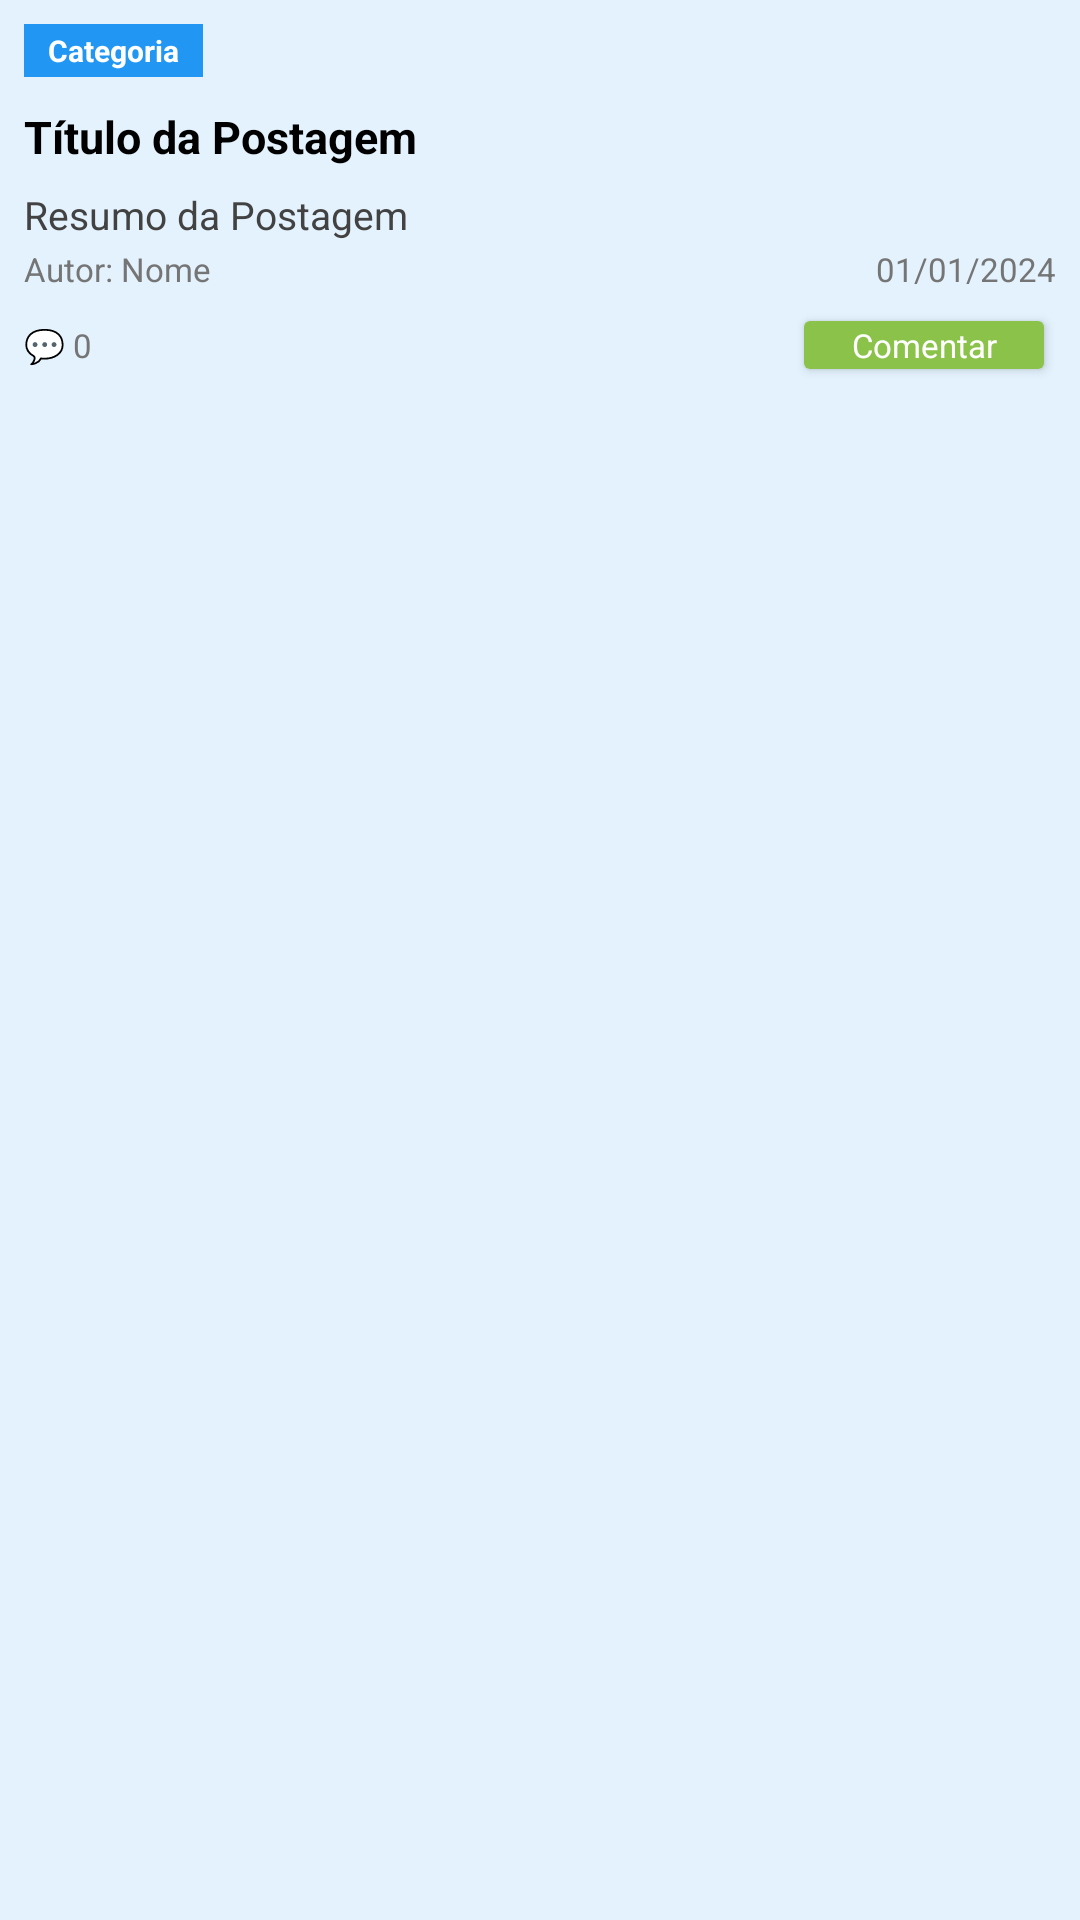

The Android layout XML behind this screen, and the referenced resources:
<!-- AndroidManifest.xml: application theme Theme.App_Conquistas_2 -->
<!-- res/layout/forum_item_post.xml -->
<?xml version="1.0" encoding="utf-8"?>
<LinearLayout xmlns:android="http://schemas.android.com/apk/res/android"
    xmlns:app="http://schemas.android.com/apk/res-auto"
    android:layout_width="match_parent"
    android:layout_height="wrap_content"
    android:orientation="vertical"
    android:padding="8dp"
    android:background="#E3F2FD"
    android:layout_marginStart="4dp"
    android:layout_marginEnd="4dp"
    android:layout_marginTop="2dp"
    android:layout_marginBottom="2dp">

    <TextView
        android:id="@+id/textViewCategoria"
        android:layout_width="wrap_content"
        android:layout_height="wrap_content"
        android:text="Categoria"
        android:textSize="10sp"
        android:textColor="#FFFFFF"
        android:background="#2196F3"
        android:paddingStart="8dp"
        android:paddingEnd="8dp"
        android:paddingTop="2dp"
        android:paddingBottom="2dp"
        android:layout_marginBottom="4dp"
        android:textStyle="bold"
        android:backgroundTint="#2196F3" />

    <LinearLayout
        android:layout_width="match_parent"
        android:layout_height="wrap_content"
        android:orientation="horizontal"
        android:gravity="center_vertical">

        <TextView
            android:id="@+id/textViewTituloPost"
            android:layout_width="0dp"
            android:layout_height="wrap_content"
            android:layout_weight="1"
            android:text="Título da Postagem"
            android:textSize="15sp"
            android:textStyle="bold"
            android:textColor="#000000"
            android:maxLines="2"
            android:ellipsize="end"
            android:layout_marginBottom="0dp"/>

        <ImageView
            android:id="@+id/iconMenuOpcoes"
            android:layout_width="32dp"
            android:layout_height="32dp"
            android:src="@drawable/ic_more_vert"
            app:tint="#757575"
            android:padding="6dp"
            android:background="?attr/selectableItemBackgroundBorderless"
            android:contentDescription="Opções da Postagem" />
    </LinearLayout>

    <TextView
        android:id="@+id/textViewResumoPost"
        android:layout_width="match_parent"
        android:layout_height="wrap_content"
        android:text="Resumo da Postagem"
        android:textSize="13sp"
        android:layout_marginTop="1dp"
        android:textColor="#424242"
        android:maxLines="2"
        android:ellipsize="end" />

    <LinearLayout
        android:layout_width="match_parent"
        android:layout_height="wrap_content"
        android:orientation="horizontal"
        android:layout_marginTop="2dp"
        android:gravity="center_vertical">

        <TextView
            android:id="@+id/textViewAutor"
            android:layout_width="wrap_content"
            android:layout_height="wrap_content"
            android:text="Autor: Nome"
            android:textSize="11sp"
            android:textColor="#757575"
            android:maxLines="1"
            android:ellipsize="end"
            android:background="?attr/selectableItemBackground"
            android:paddingEnd="8dp" />

        <Space
            android:layout_width="0dp"
            android:layout_height="wrap_content"
            android:layout_weight="1" />

        <TextView
            android:id="@+id/textViewData"
            android:layout_width="wrap_content"
            android:layout_height="wrap_content"
            android:text="01/01/2024"
            android:textSize="11sp"
            android:textColor="#757575"
            android:layout_marginStart="4dp" />
    </LinearLayout>

    <LinearLayout
        android:layout_width="match_parent"
        android:layout_height="wrap_content"
        android:orientation="horizontal"
        android:layout_marginTop="4dp"
        android:gravity="center_vertical">

        <TextView
            android:id="@+id/textViewComentarios"
            android:layout_width="0dp"
            android:layout_height="wrap_content"
            android:layout_weight="1"
            android:text="💬 0"
            android:textSize="11sp"
            android:textColor="#757575" />


        <Button
            android:id="@+id/buttonAddComment"
            android:layout_width="wrap_content"
            android:layout_height="28dp"
            android:backgroundTint="#8BC34A"
            android:paddingStart="10dp"
            android:paddingEnd="10dp"
            android:paddingTop="0dp"
            android:paddingBottom="0dp"
            android:insetTop="0dp"
            android:insetBottom="0dp"
            android:minHeight="0dp"
            android:text="Comentar"
            android:textColor="#FFFFFF"
            android:textSize="11sp"
            android:textAllCaps="false" />
    </LinearLayout>
</LinearLayout>
<!-- resources referenced by this layout -->
<resources>
  <style name="Theme.App_Conquistas_2" parent="Base.Theme.App_Conquistas_2" />
  <style name="Base.Theme.App_Conquistas_2" parent="Theme.Material3.DayNight.NoActionBar">
          
          <item name="colorPrimary">@color/colorPrimary</item>
          <item name="colorPrimaryVariant">@color/colorPrimaryVariant</item>
          <item name="colorSecondary">@color/colorSecondary</item>
          <item name="colorSecondaryVariant">@color/colorSecondaryVariant</item>
          <item name="colorOnPrimary">@color/colorOnPrimary</item>
          <item name="colorOnSecondary">@color/colorOnSecondary</item>
          
          
          <item name="android:windowBackground">@color/colorBackground</item>
          <item name="colorSurface">@color/colorSurface</item>
          
          
          <item name="android:fontFamily">sans-serif</item>
          
          
          <item name="android:statusBarColor">@color/colorPrimaryVariant</item>
          <item name="android:navigationBarColor">@color/colorBackground</item>
      </style>
  <color name="colorPrimary">#673AB7</color>
  <color name="colorPrimaryVariant">#512DA8</color>
  <color name="colorSecondary">#009688</color>
  <color name="colorSecondaryVariant">#00796B</color>
  <color name="colorOnPrimary">#FFFFFF</color>
  <color name="colorOnSecondary">#FFFFFF</color>
  <color name="colorBackground">#F3F4F6</color>
  <color name="colorSurface">#FFFFFF</color>
</resources>
